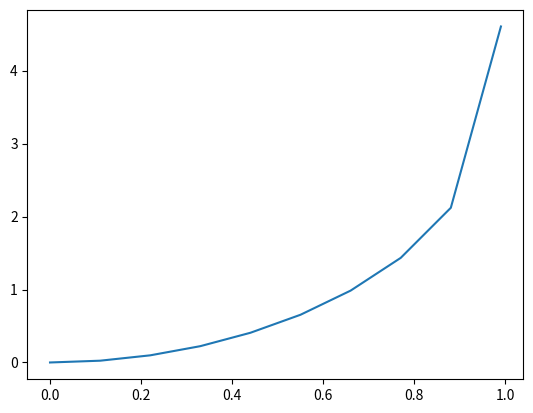

Reproduce this figure in Python.
import numpy as np
import math as mt
import matplotlib.pyplot as plt
import os

dim = 10
xvec = np.linspace(0, 0.99,dim)
e = 10**(-12)

s_exact_min = np.zeros(dim)
s_exact = np.zeros((dim,dim))

for xx in range(len(xvec)):
    rvec = np.linspace(xvec[xx]+e,1-e,dim)
    for rr in range(len(rvec)):
        s_exact[xx,rr] = (rvec[rr] - xvec[xx])*mt.log((rvec[rr]-xvec[xx])/rvec[rr]) + (1-rvec[rr]+xvec[xx])*mt.log((1-rvec[rr]+xvec[xx])/(1-rvec[rr]))
       
for ii in range(len(xvec)):
    s_exact_min[ii] = np.min(s_exact[ii,]) 
    
np.savetxt(os.path.join(os.getcwd(),'s_exact.txt'), s_exact_min)

plt.plot(xvec,s_exact_min)

